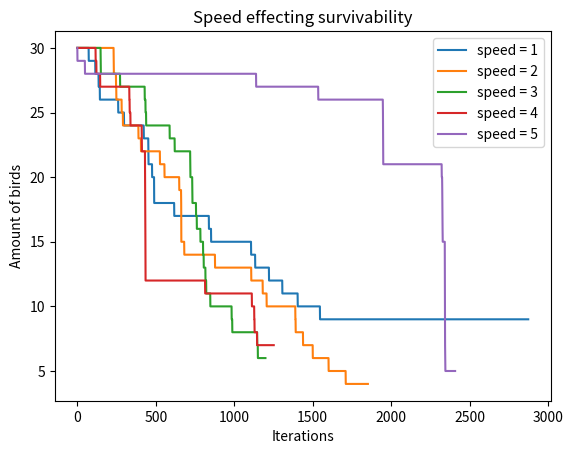

This chart was generated by the following Python code:
# -*- coding: utf-8 -*-
"""
Created on Wed Jan 12 17:22:51 2022

[redacted]
"""

import matplotlib.pyplot as plt

data1 = [30, 30, 30, 30, 30, 30, 30, 30, 30, 30, 30, 30, 30, 30, 30, 30, 30, 30, 30, 30, 30, 30, 30, 30, 30, 30, 30, 30, 30, 30, 30, 30, 30, 30, 30, 30, 30, 30, 30, 30, 30, 30, 30, 30, 30, 30, 30, 30, 30, 30, 30, 30, 30, 30, 30, 30, 30, 30, 30, 30, 30, 30, 30, 30, 30, 30, 30, 30, 30, 30, 30, 30, 30, 29, 29, 29, 29, 29, 29, 29, 29, 29, 29, 29, 29, 29, 29, 29, 29, 29, 29, 29, 29, 29, 29, 29, 29, 29, 29, 29, 29, 29, 29, 29, 29, 29, 29, 29, 29, 29, 29, 29, 29, 29, 29, 28, 28, 28, 28, 28, 28, 28, 28, 28, 28, 28, 28, 28, 28, 28, 28, 28, 28, 28, 28, 28, 27, 27, 27, 27, 27, 27, 27, 27, 26, 26, 26, 26, 26, 26, 26, 26, 26, 26, 26, 26, 26, 26, 26, 26, 26, 26, 26, 26, 26, 26, 26, 26, 26, 26, 26, 26, 26, 26, 26, 26, 26, 26, 26, 26, 26, 26, 26, 26, 26, 26, 26, 26, 26, 26, 26, 26, 26, 26, 26, 26, 26, 26, 26, 26, 26, 26, 26, 26, 26, 26, 26, 26, 26, 26, 26, 26, 26, 26, 26, 26, 26, 26, 26, 26, 26, 26, 26, 26, 26, 26, 26, 26, 26, 26, 26, 26, 26, 26, 26, 26, 26, 26, 26, 26, 26, 26, 26, 26, 26, 26, 26, 26, 26, 26, 26, 26, 26, 26, 26, 26, 26, 26, 26, 26, 26, 25, 25, 25, 25, 25, 25, 25, 25, 25, 25, 25, 25, 25, 25, 25, 25, 25, 25, 25, 25, 25, 25, 25, 25, 25, 25, 25, 25, 25, 25, 25, 25, 25, 25, 25, 25, 25, 24, 24, 24, 24, 24, 24, 24, 24, 24, 24, 24, 24, 24, 24, 24, 24, 24, 24, 24, 24, 24, 24, 24, 24, 24, 24, 24, 24, 24, 24, 24, 24, 24, 24, 24, 24, 24, 24, 24, 24, 24, 24, 24, 24, 24, 24, 24, 24, 24, 24, 24, 24, 24, 24, 24, 24, 24, 24, 24, 24, 24, 24, 24, 24, 24, 24, 24, 24, 24, 24, 24, 24, 24, 24, 24, 24, 24, 24, 24, 24, 24, 24, 24, 24, 24, 24, 24, 24, 24, 24, 24, 24, 24, 24, 24, 24, 24, 24, 24, 24, 24, 24, 24, 24, 24, 24, 24, 24, 24, 24, 24, 24, 24, 24, 24, 24, 24, 24, 24, 24, 24, 24, 24, 24, 24, 24, 23, 23, 23, 23, 23, 23, 23, 23, 23, 23, 23, 23, 23, 23, 23, 23, 23, 23, 23, 23, 23, 23, 23, 23, 23, 23, 23, 23, 23, 22, 21, 21, 21, 21, 21, 21, 21, 21, 21, 21, 21, 21, 21, 21, 21, 21, 21, 21, 21, 21, 21, 21, 21, 20, 20, 20, 20, 20, 20, 20, 20, 20, 20, 20, 20, 20, 18, 18, 18, 18, 18, 18, 18, 18, 18, 18, 18, 18, 18, 18, 18, 18, 18, 18, 18, 18, 18, 18, 18, 18, 18, 18, 18, 18, 18, 18, 18, 18, 18, 18, 18, 18, 18, 18, 18, 18, 18, 18, 18, 18, 18, 18, 18, 18, 18, 18, 18, 18, 18, 18, 18, 18, 18, 18, 18, 18, 18, 18, 18, 18, 18, 18, 18, 18, 18, 18, 18, 18, 18, 18, 18, 18, 18, 18, 18, 18, 18, 18, 18, 18, 18, 18, 18, 18, 18, 18, 18, 18, 18, 18, 18, 18, 18, 18, 18, 18, 18, 18, 18, 18, 18, 18, 18, 18, 18, 18, 18, 18, 18, 18, 18, 18, 18, 18, 18, 18, 18, 18, 18, 18, 18, 18, 18, 18, 17, 17, 17, 17, 17, 17, 17, 17, 17, 17, 17, 17, 17, 17, 17, 17, 17, 17, 17, 17, 17, 17, 17, 17, 17, 17, 17, 17, 17, 17, 17, 17, 17, 17, 17, 17, 17, 17, 17, 17, 17, 17, 17, 17, 17, 17, 17, 17, 17, 17, 17, 17, 17, 17, 17, 17, 17, 17, 17, 17, 17, 17, 17, 17, 17, 17, 17, 17, 17, 17, 17, 17, 17, 17, 17, 17, 17, 17, 17, 17, 17, 17, 17, 17, 17, 17, 17, 17, 17, 17, 17, 17, 17, 17, 17, 17, 17, 17, 17, 17, 17, 17, 17, 17, 17, 17, 17, 17, 17, 17, 17, 17, 17, 17, 17, 17, 17, 17, 17, 17, 17, 17, 17, 17, 17, 17, 17, 17, 17, 17, 17, 17, 17, 17, 17, 17, 17, 17, 17, 17, 17, 17, 17, 17, 17, 17, 17, 17, 17, 17, 17, 17, 17, 17, 17, 17, 17, 17, 17, 17, 17, 17, 17, 17, 17, 17, 17, 17, 17, 17, 17, 17, 17, 17, 17, 17, 17, 17, 17, 17, 17, 17, 17, 17, 17, 17, 17, 17, 17, 17, 17, 17, 17, 17, 17, 17, 17, 17, 17, 17, 17, 17, 17, 17, 17, 17, 17, 17, 17, 17, 17, 17, 17, 17, 17, 17, 17, 17, 17, 17, 17, 16, 16, 16, 16, 16, 16, 16, 16, 16, 16, 16, 16, 16, 16, 15, 15, 15, 15, 15, 15, 15, 15, 15, 15, 15, 15, 15, 15, 15, 15, 15, 15, 15, 15, 15, 15, 15, 15, 15, 15, 15, 15, 15, 15, 15, 15, 15, 15, 15, 15, 15, 15, 15, 15, 15, 15, 15, 15, 15, 15, 15, 15, 15, 15, 15, 15, 15, 15, 15, 15, 15, 15, 15, 15, 15, 15, 15, 15, 15, 15, 15, 15, 15, 15, 15, 15, 15, 15, 15, 15, 15, 15, 15, 15, 15, 15, 15, 15, 15, 15, 15, 15, 15, 15, 15, 15, 15, 15, 15, 15, 15, 15, 15, 15, 15, 15, 15, 15, 15, 15, 15, 15, 15, 15, 15, 15, 15, 15, 15, 15, 15, 15, 15, 15, 15, 15, 15, 15, 15, 15, 15, 15, 15, 15, 15, 15, 15, 15, 15, 15, 15, 15, 15, 15, 15, 15, 15, 15, 15, 15, 15, 15, 15, 15, 15, 15, 15, 15, 15, 15, 15, 15, 15, 15, 15, 15, 15, 15, 15, 15, 15, 15, 15, 15, 15, 15, 15, 15, 15, 15, 15, 15, 15, 15, 15, 15, 15, 15, 15, 15, 15, 15, 15, 15, 15, 15, 15, 15, 15, 15, 15, 15, 15, 15, 15, 15, 15, 15, 15, 15, 15, 15, 15, 15, 15, 15, 15, 15, 15, 15, 15, 15, 15, 15, 15, 15, 15, 15, 15, 15, 15, 15, 15, 15, 15, 15, 15, 15, 15, 15, 15, 15, 15, 15, 15, 15, 15, 15, 15, 15, 15, 15, 15, 15, 15, 15, 15, 15, 15, 14, 14, 14, 14, 14, 14, 14, 14, 14, 14, 14, 14, 14, 14, 14, 14, 14, 14, 14, 14, 14, 14, 14, 14, 14, 14, 13, 13, 13, 13, 13, 13, 13, 13, 13, 13, 13, 13, 13, 13, 13, 13, 13, 13, 13, 13, 13, 13, 13, 13, 13, 13, 13, 13, 13, 13, 13, 13, 13, 13, 13, 13, 13, 13, 13, 13, 13, 13, 13, 13, 13, 13, 13, 13, 13, 13, 13, 13, 13, 13, 13, 13, 13, 13, 13, 13, 13, 13, 13, 13, 13, 13, 13, 13, 13, 13, 13, 13, 13, 13, 13, 13, 13, 13, 13, 13, 13, 13, 13, 13, 13, 13, 13, 13, 12, 12, 12, 12, 12, 12, 12, 12, 12, 12, 12, 12, 12, 12, 12, 12, 12, 12, 12, 12, 12, 12, 12, 12, 12, 12, 12, 12, 12, 12, 12, 12, 12, 12, 12, 12, 12, 12, 12, 12, 12, 12, 12, 12, 12, 12, 12, 12, 12, 12, 12, 12, 12, 12, 12, 12, 12, 12, 12, 12, 12, 12, 12, 12, 12, 12, 12, 12, 12, 12, 12, 12, 12, 12, 12, 12, 12, 12, 12, 12, 12, 12, 12, 12, 12, 11, 11, 11, 11, 11, 11, 11, 11, 11, 11, 11, 11, 11, 11, 11, 11, 11, 11, 11, 11, 11, 11, 11, 11, 11, 11, 11, 11, 11, 11, 11, 11, 11, 11, 11, 11, 11, 11, 11, 11, 11, 11, 11, 11, 11, 11, 11, 11, 11, 11, 11, 11, 11, 11, 11, 11, 11, 11, 11, 11, 11, 11, 11, 11, 11, 11, 11, 11, 11, 11, 11, 11, 11, 11, 11, 11, 11, 11, 11, 11, 11, 11, 11, 11, 11, 11, 11, 11, 11, 11, 11, 11, 11, 11, 11, 11, 11, 11, 10, 10, 10, 10, 10, 10, 10, 10, 10, 10, 10, 10, 10, 10, 10, 10, 10, 10, 10, 10, 10, 10, 10, 10, 10, 10, 10, 10, 10, 10, 10, 10, 10, 10, 10, 10, 10, 10, 10, 10, 10, 10, 10, 10, 10, 10, 10, 10, 10, 10, 10, 10, 10, 10, 10, 10, 10, 10, 10, 10, 10, 10, 10, 10, 10, 10, 10, 10, 10, 10, 10, 10, 10, 10, 10, 10, 10, 10, 10, 10, 10, 10, 10, 10, 10, 10, 10, 10, 10, 10, 10, 10, 10, 10, 10, 10, 10, 10, 10, 10, 10, 10, 10, 10, 10, 10, 10, 10, 10, 10, 10, 10, 10, 10, 10, 10, 10, 10, 10, 10, 10, 10, 10, 10, 10, 10, 10, 10, 10, 10, 10, 10, 10, 10, 10, 10, 10, 10, 10, 10, 10, 10, 9, 9, 9, 9, 9, 9, 9, 9, 9, 9, 9, 9, 9, 9, 9, 9, 9, 9, 9, 9, 9, 9, 9, 9, 9, 9, 9, 9, 9, 9, 9, 9, 9, 9, 9, 9, 9, 9, 9, 9, 9, 9, 9, 9, 9, 9, 9, 9, 9, 9, 9, 9, 9, 9, 9, 9, 9, 9, 9, 9, 9, 9, 9, 9, 9, 9, 9, 9, 9, 9, 9, 9, 9, 9, 9, 9, 9, 9, 9, 9, 9, 9, 9, 9, 9, 9, 9, 9, 9, 9, 9, 9, 9, 9, 9, 9, 9, 9, 9, 9, 9, 9, 9, 9, 9, 9, 9, 9, 9, 9, 9, 9, 9, 9, 9, 9, 9, 9, 9, 9, 9, 9, 9, 9, 9, 9, 9, 9, 9, 9, 9, 9, 9, 9, 9, 9, 9, 9, 9, 9, 9, 9, 9, 9, 9, 9, 9, 9, 9, 9, 9, 9, 9, 9, 9, 9, 9, 9, 9, 9, 9, 9, 9, 9, 9, 9, 9, 9, 9, 9, 9, 9, 9, 9, 9, 9, 9, 9, 9, 9, 9, 9, 9, 9, 9, 9, 9, 9, 9, 9, 9, 9, 9, 9, 9, 9, 9, 9, 9, 9, 9, 9, 9, 9, 9, 9, 9, 9, 9, 9, 9, 9, 9, 9, 9, 9, 9, 9, 9, 9, 9, 9, 9, 9, 9, 9, 9, 9, 9, 9, 9, 9, 9, 9, 9, 9, 9, 9, 9, 9, 9, 9, 9, 9, 9, 9, 9, 9, 9, 9, 9, 9, 9, 9, 9, 9, 9, 9, 9, 9, 9, 9, 9, 9, 9, 9, 9, 9, 9, 9, 9, 9, 9, 9, 9, 9, 9, 9, 9, 9, 9, 9, 9, 9, 9, 9, 9, 9, 9, 9, 9, 9, 9, 9, 9, 9, 9, 9, 9, 9, 9, 9, 9, 9, 9, 9, 9, 9, 9, 9, 9, 9, 9, 9, 9, 9, 9, 9, 9, 9, 9, 9, 9, 9, 9, 9, 9, 9, 9, 9, 9, 9, 9, 9, 9, 9, 9, 9, 9, 9, 9, 9, 9, 9, 9, 9, 9, 9, 9, 9, 9, 9, 9, 9, 9, 9, 9, 9, 9, 9, 9, 9, 9, 9, 9, 9, 9, 9, 9, 9, 9, 9, 9, 9, 9, 9, 9, 9, 9, 9, 9, 9, 9, 9, 9, 9, 9, 9, 9, 9, 9, 9, 9, 9, 9, 9, 9, 9, 9, 9, 9, 9, 9, 9, 9, 9, 9, 9, 9, 9, 9, 9, 9, 9, 9, 9, 9, 9, 9, 9, 9, 9, 9, 9, 9, 9, 9, 9, 9, 9, 9, 9, 9, 9, 9, 9, 9, 9, 9, 9, 9, 9, 9, 9, 9, 9, 9, 9, 9, 9, 9, 9, 9, 9, 9, 9, 9, 9, 9, 9, 9, 9, 9, 9, 9, 9, 9, 9, 9, 9, 9, 9, 9, 9, 9, 9, 9, 9, 9, 9, 9, 9, 9, 9, 9, 9, 9, 9, 9, 9, 9, 9, 9, 9, 9, 9, 9, 9, 9, 9, 9, 9, 9, 9, 9, 9, 9, 9, 9, 9, 9, 9, 9, 9, 9, 9, 9, 9, 9, 9, 9, 9, 9, 9, 9, 9, 9, 9, 9, 9, 9, 9, 9, 9, 9, 9, 9, 9, 9, 9, 9, 9, 9, 9, 9, 9, 9, 9, 9, 9, 9, 9, 9, 9, 9, 9, 9, 9, 9, 9, 9, 9, 9, 9, 9, 9, 9, 9, 9, 9, 9, 9, 9, 9, 9, 9, 9, 9, 9, 9, 9, 9, 9, 9, 9, 9, 9, 9, 9, 9, 9, 9, 9, 9, 9, 9, 9, 9, 9, 9, 9, 9, 9, 9, 9, 9, 9, 9, 9, 9, 9, 9, 9, 9, 9, 9, 9, 9, 9, 9, 9, 9, 9, 9, 9, 9, 9, 9, 9, 9, 9, 9, 9, 9, 9, 9, 9, 9, 9, 9, 9, 9, 9, 9, 9, 9, 9, 9, 9, 9, 9, 9, 9, 9, 9, 9, 9, 9, 9, 9, 9, 9, 9, 9, 9, 9, 9, 9, 9, 9, 9, 9, 9, 9, 9, 9, 9, 9, 9, 9, 9, 9, 9, 9, 9, 9, 9, 9, 9, 9, 9, 9, 9, 9, 9, 9, 9, 9, 9, 9, 9, 9, 9, 9, 9, 9, 9, 9, 9, 9, 9, 9, 9, 9, 9, 9, 9, 9, 9, 9, 9, 9, 9, 9, 9, 9, 9, 9, 9, 9, 9, 9, 9, 9, 9, 9, 9, 9, 9, 9, 9, 9, 9, 9, 9, 9, 9, 9, 9, 9, 9, 9, 9, 9, 9, 9, 9, 9, 9, 9, 9, 9, 9, 9, 9, 9, 9, 9, 9, 9, 9, 9, 9, 9, 9, 9, 9, 9, 9, 9, 9, 9, 9, 9, 9, 9, 9, 9, 9, 9, 9, 9, 9, 9, 9, 9, 9, 9, 9, 9, 9, 9, 9, 9, 9, 9, 9, 9, 9, 9, 9, 9, 9, 9, 9, 9, 9, 9, 9, 9, 9, 9, 9, 9, 9, 9, 9, 9, 9, 9, 9, 9, 9, 9, 9, 9, 9, 9, 9, 9, 9, 9, 9, 9, 9, 9, 9, 9, 9, 9, 9, 9, 9, 9, 9, 9, 9, 9, 9, 9, 9, 9, 9, 9, 9, 9, 9, 9, 9, 9, 9, 9, 9, 9, 9, 9, 9, 9, 9, 9, 9, 9, 9, 9, 9, 9, 9, 9, 9, 9, 9, 9, 9, 9, 9, 9, 9, 9, 9, 9, 9, 9, 9, 9, 9, 9, 9, 9, 9, 9, 9, 9, 9, 9, 9, 9, 9, 9, 9, 9, 9, 9, 9, 9, 9, 9, 9, 9, 9, 9, 9, 9, 9, 9, 9, 9, 9, 9, 9, 9, 9, 9, 9, 9, 9, 9, 9, 9, 9, 9, 9, 9, 9, 9, 9, 9, 9, 9, 9, 9, 9, 9, 9, 9, 9, 9, 9, 9, 9, 9, 9, 9, 9, 9, 9, 9, 9, 9, 9, 9, 9, 9, 9, 9, 9, 9, 9, 9, 9, 9, 9, 9, 9, 9, 9, 9, 9, 9, 9, 9, 9, 9, 9, 9, 9, 9, 9, 9, 9, 9, 9, 9, 9, 9, 9, 9, 9, 9, 9, 9, 9, 9, 9, 9, 9, 9, 9, 9, 9, 9, 9, 9, 9, 9, 9, 9, 9, 9, 9, 9, 9, 9, 9, 9, 9, 9, 9, 9, 9, 9, 9, 9, 9, 9, 9, 9, 9, 9, 9, 9, 9, 9, 9, 9, 9, 9, 9, 9, 9, 9, 9, 9, 9, 9, 9, 9, 9, 9, 9, 9, 9, 9, 9, 9, 9, 9, 9, 9, 9, 9, 9, 9, 9, 9, 9, 9, 9, 9, 9, 9, 9, 9, 9, 9, 9, 9, 9, 9, 9, 9, 9, 9, 9, 9, 9, 9, 9, 9, 9, 9, 9, 9, 9, 9, 9, 9, 9, 9, 9, 9, 9, 9, 9, 9, 9, 9, 9, 9, 9, 9, 9, 9, 9, 9, 9, 9, 9, 9, 9, 9, 9, 9, 9, 9, 9, 9, 9, 9, 9, 9, 9, 9, 9, 9, 9, 9, 9, 9, 9, 9, 9, 9, 9, 9, 9, 9, 9, 9, 9, 9, 9, 9, 9, 9, 9, 9, 9, 9, 9, 9, 9, 9, 9, 9, 9, 9, 9, 9, 9, 9, 9, 9, 9, 9, 9, 9, 9, 9, 9, 9, 9, 9, 9, 9, 9, 9, 9, 9, 9, 9, 9, 9, 9, 9, 9, 9, 9, 9, 9, 9, 9, 9, 9, 9, 9, 9, 9, 9, 9, 9, 9, 9, 9, 9, 9, 9, 9, 9, 9, 9, 9, 9, 9, 9, 9, 9, 9, 9, 9, 9, 9, 9, 9, 9, 9, 9, 9, 9, 9, 9, 9, 9, 9, 9, 9, 9, 9, 9, 9, 9, 9, 9, 9, 9, 9, 9, 9, 9, 9, 9, 9, 9, 9, 9, 9, 9, 9, 9, 9, 9, 9, 9, 9, 9, 9, 9, 9, 9, 9, 9, 9, 9, 9, 9, 9, 9, 9, 9, 9, 9, 9, 9, 9, 9, 9, 9, 9, 9]
data2 = [30, 30, 30, 30, 30, 30, 30, 30, 30, 30, 30, 30, 30, 30, 30, 30, 30, 30, 30, 30, 30, 30, 30, 30, 30, 30, 30, 30, 30, 30, 30, 30, 30, 30, 30, 30, 30, 30, 30, 30, 30, 30, 30, 30, 30, 30, 30, 30, 30, 30, 30, 30, 30, 30, 30, 30, 30, 30, 30, 30, 30, 30, 30, 30, 30, 30, 30, 30, 30, 30, 30, 30, 30, 30, 30, 30, 30, 30, 30, 30, 30, 30, 30, 30, 30, 30, 30, 30, 30, 30, 30, 30, 30, 30, 30, 30, 30, 30, 30, 30, 30, 30, 30, 30, 30, 30, 30, 30, 30, 30, 30, 30, 30, 30, 30, 30, 30, 30, 30, 30, 30, 30, 30, 30, 30, 30, 30, 30, 30, 30, 30, 30, 30, 30, 30, 30, 30, 30, 30, 30, 30, 30, 30, 30, 30, 30, 30, 30, 30, 30, 30, 30, 30, 30, 30, 30, 30, 30, 30, 30, 30, 30, 30, 30, 30, 30, 30, 30, 30, 30, 30, 30, 30, 30, 30, 30, 30, 30, 30, 30, 30, 30, 30, 30, 30, 30, 30, 30, 30, 30, 30, 30, 30, 30, 30, 30, 30, 30, 30, 30, 30, 30, 30, 30, 30, 30, 30, 30, 30, 30, 30, 30, 30, 30, 30, 30, 30, 30, 30, 30, 30, 30, 30, 30, 30, 30, 30, 30, 30, 30, 30, 30, 29, 28, 28, 28, 28, 28, 28, 28, 28, 28, 28, 28, 28, 28, 28, 27, 27, 26, 26, 26, 26, 26, 26, 26, 26, 26, 26, 26, 26, 26, 26, 26, 26, 26, 26, 26, 26, 26, 26, 26, 26, 26, 26, 26, 26, 26, 26, 26, 26, 26, 26, 25, 25, 25, 25, 25, 25, 25, 25, 24, 24, 24, 24, 24, 24, 24, 24, 24, 24, 24, 24, 24, 24, 24, 24, 24, 24, 24, 24, 24, 24, 24, 24, 24, 24, 24, 24, 24, 24, 24, 24, 24, 24, 24, 24, 24, 24, 24, 24, 24, 24, 24, 24, 24, 24, 24, 24, 24, 24, 24, 24, 24, 24, 24, 24, 24, 24, 24, 24, 24, 24, 24, 24, 24, 24, 24, 24, 24, 24, 24, 24, 24, 24, 24, 24, 24, 24, 24, 24, 24, 24, 24, 24, 24, 24, 24, 24, 24, 24, 24, 24, 24, 24, 24, 24, 24, 24, 24, 23, 23, 23, 23, 23, 23, 23, 23, 23, 23, 23, 23, 23, 23, 23, 23, 22, 22, 22, 22, 22, 22, 22, 22, 22, 22, 22, 22, 22, 22, 22, 22, 22, 22, 22, 22, 22, 22, 22, 22, 22, 22, 22, 22, 22, 22, 22, 22, 22, 22, 22, 22, 22, 22, 22, 22, 22, 22, 22, 22, 22, 22, 22, 22, 22, 22, 22, 22, 22, 22, 22, 22, 22, 22, 22, 22, 22, 22, 22, 22, 22, 22, 22, 22, 22, 22, 22, 22, 22, 22, 22, 22, 22, 22, 22, 22, 22, 22, 22, 22, 22, 22, 22, 22, 22, 22, 22, 22, 22, 22, 22, 22, 22, 22, 22, 22, 22, 22, 22, 22, 22, 22, 22, 22, 22, 22, 22, 22, 22, 22, 22, 22, 22, 22, 22, 22, 22, 21, 21, 21, 21, 21, 21, 21, 21, 21, 21, 21, 21, 21, 21, 21, 21, 21, 21, 21, 21, 21, 21, 21, 21, 21, 21, 21, 21, 21, 20, 20, 20, 20, 20, 20, 20, 20, 20, 20, 20, 20, 20, 20, 20, 20, 20, 20, 20, 20, 20, 20, 20, 20, 20, 20, 20, 20, 20, 20, 20, 20, 20, 20, 20, 20, 20, 20, 20, 20, 20, 20, 20, 20, 20, 20, 20, 20, 20, 20, 20, 20, 20, 20, 20, 20, 20, 20, 20, 20, 20, 20, 20, 20, 20, 20, 20, 20, 20, 20, 20, 20, 20, 20, 20, 20, 20, 20, 20, 20, 20, 20, 20, 20, 20, 20, 20, 20, 20, 20, 20, 20, 20, 20, 19, 19, 19, 19, 19, 19, 19, 19, 19, 19, 19, 19, 18, 15, 15, 15, 15, 15, 15, 15, 15, 15, 15, 15, 15, 15, 15, 15, 15, 15, 15, 15, 14, 14, 14, 14, 14, 14, 14, 14, 14, 14, 14, 14, 14, 14, 14, 14, 14, 14, 14, 14, 14, 14, 14, 14, 14, 14, 14, 14, 14, 14, 14, 14, 14, 14, 14, 14, 14, 14, 14, 14, 14, 14, 14, 14, 14, 14, 14, 14, 14, 14, 14, 14, 14, 14, 14, 14, 14, 14, 14, 14, 14, 14, 14, 14, 14, 14, 14, 14, 14, 14, 14, 14, 14, 14, 14, 14, 14, 14, 14, 14, 14, 14, 14, 14, 14, 14, 14, 14, 14, 14, 14, 14, 14, 14, 14, 14, 14, 14, 14, 14, 14, 14, 14, 14, 14, 14, 14, 14, 14, 14, 14, 14, 14, 14, 14, 14, 14, 14, 14, 14, 14, 14, 14, 14, 14, 14, 14, 14, 14, 14, 14, 14, 14, 14, 14, 14, 14, 14, 14, 14, 14, 14, 14, 14, 14, 14, 14, 14, 14, 14, 14, 14, 14, 14, 14, 14, 14, 14, 14, 14, 14, 14, 14, 14, 14, 14, 14, 14, 14, 14, 14, 14, 14, 14, 14, 14, 14, 14, 14, 14, 14, 14, 14, 14, 14, 14, 14, 14, 14, 14, 14, 14, 14, 14, 14, 14, 13, 13, 13, 13, 13, 13, 13, 13, 13, 13, 13, 13, 13, 13, 13, 13, 13, 13, 13, 13, 13, 13, 13, 13, 13, 13, 13, 13, 13, 13, 13, 13, 13, 13, 13, 13, 13, 13, 13, 13, 13, 13, 13, 13, 13, 13, 13, 13, 13, 13, 13, 13, 13, 13, 13, 13, 13, 13, 13, 13, 13, 13, 13, 13, 13, 13, 13, 13, 13, 13, 13, 13, 13, 13, 13, 13, 13, 13, 13, 13, 13, 13, 13, 13, 13, 13, 13, 13, 13, 13, 13, 13, 13, 13, 13, 13, 13, 13, 13, 13, 13, 13, 13, 13, 13, 13, 13, 13, 13, 13, 13, 13, 13, 13, 13, 13, 13, 13, 13, 13, 13, 13, 13, 13, 13, 13, 13, 13, 13, 13, 13, 13, 13, 13, 13, 13, 13, 13, 13, 13, 13, 13, 13, 13, 13, 13, 13, 13, 13, 13, 13, 13, 13, 13, 13, 13, 13, 13, 13, 13, 13, 13, 13, 13, 13, 13, 13, 13, 13, 13, 13, 13, 13, 13, 13, 13, 13, 13, 13, 13, 13, 13, 13, 13, 13, 13, 13, 13, 13, 13, 13, 13, 13, 13, 13, 13, 13, 13, 13, 13, 13, 13, 13, 13, 13, 13, 13, 13, 13, 13, 13, 13, 13, 13, 13, 13, 13, 13, 13, 13, 13, 13, 13, 13, 13, 13, 13, 13, 13, 13, 13, 12, 12, 12, 12, 12, 12, 12, 12, 12, 12, 12, 12, 12, 12, 12, 12, 12, 12, 12, 12, 12, 12, 12, 12, 12, 12, 12, 12, 12, 12, 12, 12, 12, 12, 12, 12, 12, 12, 12, 12, 12, 12, 12, 12, 12, 12, 12, 12, 12, 12, 12, 12, 12, 12, 12, 12, 12, 12, 12, 12, 12, 12, 12, 12, 12, 12, 12, 12, 12, 12, 12, 12, 12, 11, 11, 11, 11, 11, 11, 11, 11, 11, 11, 11, 11, 11, 11, 11, 11, 11, 11, 11, 11, 11, 11, 11, 11, 11, 10, 10, 10, 10, 10, 10, 10, 10, 10, 10, 10, 10, 10, 10, 10, 10, 10, 10, 10, 10, 10, 10, 10, 10, 10, 10, 10, 10, 10, 10, 10, 10, 10, 10, 10, 10, 10, 10, 10, 10, 10, 10, 10, 10, 10, 10, 10, 10, 10, 10, 10, 10, 10, 10, 10, 10, 10, 10, 10, 10, 10, 10, 10, 10, 10, 10, 10, 10, 10, 10, 10, 10, 10, 10, 10, 10, 10, 10, 10, 10, 10, 10, 10, 10, 10, 10, 10, 10, 10, 10, 10, 10, 10, 10, 10, 10, 10, 10, 10, 10, 10, 10, 10, 10, 10, 10, 10, 10, 10, 10, 10, 10, 10, 10, 10, 10, 10, 10, 10, 10, 10, 10, 10, 10, 10, 10, 10, 10, 10, 10, 10, 10, 10, 10, 10, 10, 10, 10, 10, 10, 10, 10, 10, 10, 10, 10, 10, 10, 10, 10, 10, 10, 10, 10, 10, 10, 10, 10, 10, 10, 10, 10, 10, 10, 10, 10, 10, 10, 10, 10, 10, 10, 10, 10, 10, 10, 10, 10, 10, 10, 10, 10, 10, 9, 9, 8, 8, 8, 8, 8, 8, 8, 8, 8, 8, 8, 8, 8, 8, 8, 8, 8, 8, 8, 8, 8, 8, 8, 8, 8, 8, 8, 8, 8, 8, 8, 8, 8, 8, 8, 8, 8, 8, 8, 8, 8, 8, 8, 8, 8, 8, 8, 7, 7, 7, 7, 7, 7, 7, 7, 7, 7, 7, 7, 7, 7, 7, 7, 7, 7, 7, 7, 7, 7, 7, 7, 7, 7, 7, 7, 7, 7, 7, 7, 7, 7, 7, 7, 7, 7, 7, 7, 7, 7, 7, 7, 7, 7, 7, 7, 7, 7, 7, 7, 7, 7, 7, 7, 7, 7, 7, 7, 7, 7, 6, 6, 6, 6, 6, 6, 6, 6, 6, 6, 6, 6, 6, 6, 6, 6, 6, 6, 6, 6, 6, 6, 6, 6, 6, 6, 6, 6, 6, 6, 6, 6, 6, 6, 6, 6, 6, 6, 6, 6, 6, 6, 6, 6, 6, 6, 6, 6, 6, 6, 6, 6, 6, 6, 6, 6, 6, 6, 6, 6, 6, 6, 6, 6, 6, 6, 6, 6, 6, 6, 6, 6, 6, 6, 6, 6, 6, 6, 6, 6, 6, 6, 6, 6, 6, 6, 6, 6, 6, 6, 6, 6, 6, 6, 6, 6, 6, 6, 6, 6, 6, 5, 5, 5, 5, 5, 5, 5, 5, 5, 5, 5, 5, 5, 5, 5, 5, 5, 5, 5, 5, 5, 5, 5, 5, 5, 5, 5, 5, 5, 5, 5, 5, 5, 5, 5, 5, 5, 5, 5, 5, 5, 5, 5, 5, 5, 5, 5, 5, 5, 5, 5, 5, 5, 5, 5, 5, 5, 5, 5, 5, 5, 5, 5, 5, 5, 5, 5, 5, 5, 5, 5, 5, 5, 5, 5, 5, 5, 5, 5, 5, 5, 5, 5, 5, 5, 5, 5, 5, 5, 5, 5, 5, 5, 5, 5, 5, 5, 5, 5, 5, 5, 5, 5, 5, 5, 5, 5, 5, 5, 4, 4, 4, 4, 4, 4, 4, 4, 4, 4, 4, 4, 4, 4, 4, 4, 4, 4, 4, 4, 4, 4, 4, 4, 4, 4, 4, 4, 4, 4, 4, 4, 4, 4, 4, 4, 4, 4, 4, 4, 4, 4, 4, 4, 4, 4, 4, 4, 4, 4, 4, 4, 4, 4, 4, 4, 4, 4, 4, 4, 4, 4, 4, 4, 4, 4, 4, 4, 4, 4, 4, 4, 4, 4, 4, 4, 4, 4, 4, 4, 4, 4, 4, 4, 4, 4, 4, 4, 4, 4, 4, 4, 4, 4, 4, 4, 4, 4, 4, 4, 4, 4, 4, 4, 4, 4, 4, 4, 4, 4, 4, 4, 4, 4, 4, 4, 4, 4, 4, 4, 4, 4, 4, 4, 4, 4, 4, 4, 4, 4, 4, 4, 4, 4, 4, 4, 4, 4, 4, 4, 4, 4]
data3 = [30, 30, 30, 30, 30, 30, 30, 30, 30, 30, 30, 30, 30, 30, 30, 30, 30, 30, 30, 30, 30, 30, 30, 30, 30, 30, 30, 30, 30, 30, 30, 30, 30, 30, 30, 30, 30, 30, 30, 30, 30, 30, 30, 30, 30, 30, 30, 30, 30, 30, 30, 30, 30, 30, 30, 30, 30, 30, 30, 30, 30, 30, 30, 30, 30, 30, 30, 30, 30, 30, 30, 30, 30, 30, 30, 30, 30, 30, 30, 30, 30, 30, 30, 30, 30, 30, 30, 30, 30, 30, 30, 30, 30, 30, 30, 30, 30, 30, 30, 30, 30, 30, 30, 30, 30, 30, 30, 30, 30, 30, 30, 30, 30, 30, 30, 30, 30, 30, 30, 30, 30, 30, 30, 30, 30, 30, 30, 30, 30, 30, 30, 30, 30, 30, 30, 30, 30, 30, 30, 30, 30, 30, 30, 30, 30, 30, 30, 30, 30, 29, 28, 28, 28, 28, 28, 28, 28, 28, 28, 28, 28, 28, 28, 28, 28, 28, 28, 28, 28, 28, 28, 28, 28, 28, 28, 28, 28, 28, 28, 28, 28, 28, 28, 28, 28, 28, 28, 28, 28, 28, 28, 28, 28, 28, 28, 28, 28, 28, 28, 28, 28, 28, 28, 28, 28, 28, 28, 28, 28, 28, 28, 28, 28, 28, 28, 28, 28, 28, 28, 28, 28, 28, 28, 28, 28, 28, 28, 28, 28, 28, 28, 28, 28, 28, 28, 28, 28, 28, 28, 28, 28, 28, 28, 28, 28, 28, 28, 28, 28, 28, 28, 28, 28, 28, 28, 28, 28, 28, 28, 28, 28, 28, 28, 28, 28, 28, 28, 28, 28, 28, 28, 28, 28, 27, 27, 27, 27, 27, 27, 27, 27, 27, 27, 27, 27, 27, 27, 27, 27, 27, 27, 27, 27, 27, 27, 27, 27, 27, 27, 27, 27, 27, 27, 27, 27, 27, 27, 27, 27, 27, 27, 27, 27, 27, 27, 27, 27, 27, 27, 27, 27, 27, 27, 27, 27, 27, 27, 27, 27, 27, 27, 27, 27, 27, 27, 27, 27, 27, 27, 27, 27, 27, 27, 27, 27, 27, 27, 27, 27, 27, 27, 27, 27, 27, 27, 27, 27, 27, 27, 27, 27, 27, 27, 27, 27, 27, 27, 27, 27, 27, 27, 27, 27, 27, 27, 27, 27, 27, 27, 27, 27, 27, 27, 27, 27, 27, 27, 27, 27, 27, 27, 27, 27, 27, 27, 27, 27, 27, 27, 27, 27, 27, 27, 27, 27, 27, 27, 27, 27, 27, 27, 27, 27, 27, 27, 27, 27, 27, 27, 27, 27, 27, 27, 27, 27, 27, 27, 27, 27, 27, 26, 26, 26, 26, 26, 25, 25, 25, 25, 24, 24, 24, 24, 24, 24, 24, 24, 24, 24, 24, 24, 24, 24, 24, 24, 24, 24, 24, 24, 24, 24, 24, 24, 24, 24, 24, 24, 24, 24, 24, 24, 24, 24, 24, 24, 24, 24, 24, 24, 24, 24, 24, 24, 24, 24, 24, 24, 24, 24, 24, 24, 24, 24, 24, 24, 24, 24, 24, 24, 24, 24, 24, 24, 24, 24, 24, 24, 24, 24, 24, 24, 24, 24, 24, 24, 24, 24, 24, 24, 24, 24, 24, 24, 24, 24, 24, 24, 24, 24, 24, 24, 24, 24, 24, 24, 24, 24, 24, 24, 24, 24, 24, 24, 24, 24, 24, 24, 24, 24, 24, 24, 24, 24, 24, 24, 24, 24, 24, 24, 24, 24, 24, 24, 24, 24, 24, 24, 24, 24, 24, 24, 24, 24, 24, 24, 24, 24, 24, 24, 24, 24, 24, 24, 24, 24, 24, 24, 24, 24, 23, 23, 23, 23, 23, 23, 23, 23, 23, 23, 23, 23, 23, 23, 23, 23, 23, 23, 23, 23, 23, 23, 23, 23, 23, 23, 23, 23, 23, 23, 23, 23, 22, 22, 22, 22, 22, 22, 22, 22, 22, 22, 22, 22, 22, 22, 22, 22, 22, 22, 22, 22, 22, 22, 22, 22, 22, 22, 22, 22, 22, 22, 22, 22, 22, 22, 22, 22, 22, 22, 22, 22, 22, 22, 22, 22, 22, 22, 22, 22, 22, 22, 22, 22, 22, 22, 22, 22, 22, 22, 22, 22, 22, 22, 22, 22, 22, 22, 22, 22, 22, 22, 22, 22, 22, 22, 22, 22, 22, 22, 22, 22, 22, 22, 22, 22, 22, 22, 22, 22, 22, 22, 22, 22, 22, 22, 22, 22, 22, 22, 22, 21, 20, 20, 20, 20, 20, 20, 20, 20, 20, 20, 20, 20, 19, 18, 18, 18, 18, 18, 18, 18, 18, 18, 18, 18, 18, 18, 18, 18, 18, 18, 18, 18, 18, 18, 18, 18, 17, 17, 17, 17, 17, 16, 16, 16, 16, 16, 16, 16, 16, 16, 16, 16, 16, 16, 16, 16, 16, 16, 16, 16, 16, 16, 16, 16, 15, 15, 15, 15, 15, 15, 15, 15, 15, 15, 15, 15, 15, 15, 15, 15, 15, 14, 14, 14, 14, 13, 13, 13, 13, 13, 13, 13, 13, 13, 13, 13, 12, 12, 12, 12, 12, 11, 11, 11, 11, 11, 11, 11, 11, 11, 11, 11, 11, 11, 11, 11, 11, 11, 11, 11, 11, 11, 11, 11, 11, 11, 11, 10, 10, 10, 10, 10, 10, 10, 10, 10, 10, 10, 10, 10, 10, 10, 10, 10, 10, 10, 10, 10, 10, 10, 10, 10, 10, 10, 10, 10, 10, 10, 10, 10, 10, 10, 10, 10, 10, 10, 10, 10, 10, 10, 10, 10, 10, 10, 10, 10, 10, 10, 10, 10, 10, 10, 10, 10, 10, 10, 10, 10, 10, 10, 10, 10, 10, 10, 10, 10, 10, 10, 10, 10, 10, 10, 10, 10, 10, 10, 10, 10, 10, 10, 10, 10, 10, 10, 10, 10, 10, 10, 10, 10, 10, 10, 10, 10, 10, 10, 10, 10, 10, 10, 10, 10, 10, 10, 10, 10, 10, 10, 10, 10, 10, 10, 10, 10, 10, 10, 10, 10, 10, 10, 10, 10, 10, 10, 10, 10, 10, 10, 10, 10, 10, 10, 10, 9, 9, 9, 9, 8, 8, 8, 8, 8, 8, 8, 8, 8, 8, 8, 8, 8, 8, 8, 8, 8, 8, 8, 8, 8, 8, 8, 8, 8, 8, 8, 8, 8, 8, 8, 8, 8, 8, 8, 8, 8, 8, 8, 8, 8, 8, 8, 8, 8, 8, 8, 8, 8, 8, 8, 8, 8, 8, 8, 8, 8, 8, 8, 8, 8, 8, 8, 8, 8, 8, 8, 8, 8, 8, 8, 8, 8, 8, 8, 8, 8, 8, 8, 8, 8, 8, 8, 8, 8, 8, 8, 8, 8, 8, 8, 8, 8, 8, 8, 8, 8, 8, 8, 8, 8, 8, 8, 8, 8, 8, 8, 8, 8, 8, 8, 8, 8, 8, 8, 8, 8, 8, 8, 8, 8, 8, 8, 8, 8, 8, 8, 8, 8, 8, 8, 8, 8, 8, 8, 8, 8, 8, 8, 8, 8, 8, 8, 8, 8, 8, 8, 8, 8, 8, 8, 8, 8, 8, 8, 8, 8, 8, 8, 7, 7, 7, 7, 6, 6, 6, 6, 6, 6, 6, 6, 6, 6, 6, 6, 6, 6, 6, 6, 6, 6, 6, 6, 6, 6, 6, 6, 6, 6, 6, 6, 6, 6, 6, 6, 6, 6, 6, 6, 6, 6, 6, 6, 6, 6, 6, 6, 6, 6, 6, 6, 6]
data4 = [30, 30, 30, 30, 30, 30, 30, 30, 30, 30, 30, 30, 30, 30, 30, 30, 30, 30, 30, 30, 30, 30, 30, 30, 30, 30, 30, 30, 30, 30, 30, 30, 30, 30, 30, 30, 30, 30, 30, 30, 30, 30, 30, 30, 30, 30, 30, 30, 30, 30, 30, 30, 30, 30, 30, 30, 30, 30, 30, 30, 30, 30, 30, 30, 30, 30, 30, 30, 30, 30, 30, 30, 30, 30, 30, 30, 30, 30, 30, 30, 30, 30, 30, 30, 30, 30, 30, 30, 30, 30, 30, 30, 30, 30, 30, 30, 30, 30, 30, 30, 30, 30, 30, 30, 30, 30, 30, 30, 30, 30, 30, 30, 30, 30, 30, 30, 30, 29, 29, 29, 29, 29, 28, 28, 28, 28, 28, 28, 28, 28, 28, 28, 28, 28, 28, 28, 28, 28, 28, 28, 28, 28, 28, 28, 28, 28, 27, 27, 27, 27, 27, 27, 27, 27, 27, 27, 27, 27, 27, 27, 27, 27, 27, 27, 27, 27, 27, 27, 27, 27, 27, 27, 27, 27, 27, 27, 27, 27, 27, 27, 27, 27, 27, 27, 27, 27, 27, 27, 27, 27, 27, 27, 27, 27, 27, 27, 27, 27, 27, 27, 27, 27, 27, 27, 27, 27, 27, 27, 27, 27, 27, 27, 27, 27, 27, 27, 27, 27, 27, 27, 27, 27, 27, 27, 27, 27, 27, 27, 27, 27, 27, 27, 27, 27, 27, 27, 27, 27, 27, 27, 27, 27, 27, 27, 27, 27, 27, 27, 27, 27, 27, 27, 27, 27, 27, 27, 27, 27, 27, 27, 27, 27, 27, 27, 27, 27, 27, 27, 27, 27, 27, 27, 27, 27, 27, 27, 27, 27, 27, 27, 27, 27, 27, 27, 27, 27, 27, 27, 27, 27, 27, 27, 27, 27, 27, 27, 27, 27, 27, 27, 27, 27, 27, 27, 27, 27, 27, 27, 27, 27, 27, 27, 27, 27, 27, 27, 27, 27, 27, 27, 27, 27, 27, 27, 27, 27, 27, 27, 27, 27, 27, 27, 26, 26, 25, 25, 25, 25, 25, 24, 24, 24, 24, 24, 24, 24, 24, 24, 24, 24, 24, 24, 24, 24, 24, 24, 24, 24, 24, 24, 24, 24, 24, 24, 24, 24, 24, 24, 24, 24, 24, 24, 24, 24, 24, 24, 24, 24, 24, 24, 24, 24, 24, 24, 24, 24, 24, 24, 24, 24, 24, 24, 24, 24, 24, 24, 24, 24, 24, 24, 24, 24, 24, 24, 24, 24, 24, 24, 24, 24, 24, 23, 22, 22, 22, 22, 22, 22, 22, 22, 22, 22, 22, 22, 22, 22, 22, 22, 22, 22, 22, 22, 20, 18, 15, 12, 12, 12, 12, 12, 12, 12, 12, 12, 12, 12, 12, 12, 12, 12, 12, 12, 12, 12, 12, 12, 12, 12, 12, 12, 12, 12, 12, 12, 12, 12, 12, 12, 12, 12, 12, 12, 12, 12, 12, 12, 12, 12, 12, 12, 12, 12, 12, 12, 12, 12, 12, 12, 12, 12, 12, 12, 12, 12, 12, 12, 12, 12, 12, 12, 12, 12, 12, 12, 12, 12, 12, 12, 12, 12, 12, 12, 12, 12, 12, 12, 12, 12, 12, 12, 12, 12, 12, 12, 12, 12, 12, 12, 12, 12, 12, 12, 12, 12, 12, 12, 12, 12, 12, 12, 12, 12, 12, 12, 12, 12, 12, 12, 12, 12, 12, 12, 12, 12, 12, 12, 12, 12, 12, 12, 12, 12, 12, 12, 12, 12, 12, 12, 12, 12, 12, 12, 12, 12, 12, 12, 12, 12, 12, 12, 12, 12, 12, 12, 12, 12, 12, 12, 12, 12, 12, 12, 12, 12, 12, 12, 12, 12, 12, 12, 12, 12, 12, 12, 12, 12, 12, 12, 12, 12, 12, 12, 12, 12, 12, 12, 12, 12, 12, 12, 12, 12, 12, 12, 12, 12, 12, 12, 12, 12, 12, 12, 12, 12, 12, 12, 12, 12, 12, 12, 12, 12, 12, 12, 12, 12, 12, 12, 12, 12, 12, 12, 12, 12, 12, 12, 12, 12, 12, 12, 12, 12, 12, 12, 12, 12, 12, 12, 12, 12, 12, 12, 12, 12, 12, 12, 12, 12, 12, 12, 12, 12, 12, 12, 12, 12, 12, 12, 12, 12, 12, 12, 12, 12, 12, 12, 12, 12, 12, 12, 12, 12, 12, 12, 12, 12, 12, 12, 12, 12, 12, 12, 12, 12, 12, 12, 12, 12, 12, 12, 12, 12, 12, 12, 12, 12, 12, 12, 12, 12, 12, 12, 12, 12, 12, 12, 12, 12, 12, 12, 12, 12, 12, 12, 12, 12, 12, 12, 12, 12, 12, 12, 12, 12, 12, 12, 12, 12, 12, 12, 12, 12, 12, 12, 12, 12, 12, 12, 12, 12, 12, 12, 12, 12, 12, 12, 12, 12, 12, 12, 12, 12, 12, 12, 12, 12, 12, 12, 12, 12, 12, 12, 12, 12, 12, 12, 12, 12, 12, 12, 12, 12, 12, 12, 12, 12, 12, 12, 12, 12, 12, 12, 12, 12, 12, 11, 11, 11, 11, 11, 11, 11, 11, 11, 11, 11, 11, 11, 11, 11, 11, 11, 11, 11, 11, 11, 11, 11, 11, 11, 11, 11, 11, 11, 11, 11, 11, 11, 11, 11, 11, 11, 11, 11, 11, 11, 11, 11, 11, 11, 11, 11, 11, 11, 11, 11, 11, 11, 11, 11, 11, 11, 11, 11, 11, 11, 11, 11, 11, 11, 11, 11, 11, 11, 11, 11, 11, 11, 11, 11, 11, 11, 11, 11, 11, 11, 11, 11, 11, 11, 11, 11, 11, 11, 11, 11, 11, 11, 11, 11, 11, 11, 11, 11, 11, 11, 11, 11, 11, 11, 11, 11, 11, 11, 11, 11, 11, 11, 11, 11, 11, 11, 11, 11, 11, 11, 11, 11, 11, 11, 11, 11, 11, 11, 11, 11, 11, 11, 11, 11, 11, 11, 11, 11, 11, 11, 11, 11, 11, 11, 11, 11, 11, 11, 11, 11, 11, 11, 11, 11, 11, 11, 11, 11, 11, 11, 11, 11, 11, 11, 11, 11, 11, 11, 11, 11, 11, 11, 11, 11, 11, 11, 11, 11, 11, 11, 11, 11, 11, 11, 11, 11, 11, 11, 11, 11, 11, 11, 11, 11, 11, 11, 11, 11, 11, 11, 11, 11, 11, 11, 11, 11, 11, 11, 11, 11, 11, 11, 11, 11, 11, 11, 11, 11, 11, 11, 11, 11, 11, 11, 11, 11, 11, 11, 11, 11, 11, 11, 11, 11, 11, 11, 11, 11, 11, 11, 11, 11, 11, 11, 11, 11, 11, 11, 11, 11, 11, 11, 11, 11, 11, 11, 11, 11, 11, 11, 11, 11, 11, 11, 11, 11, 11, 11, 11, 11, 11, 11, 11, 11, 11, 11, 11, 11, 11, 11, 11, 11, 11, 11, 11, 11, 11, 11, 11, 11, 11, 11, 11, 11, 11, 11, 11, 10, 10, 10, 10, 10, 10, 10, 10, 10, 10, 10, 10, 10, 10, 10, 9, 9, 8, 8, 8, 8, 8, 8, 8, 8, 8, 8, 8, 8, 8, 8, 8, 8, 7, 7, 7, 7, 7, 7, 7, 7, 7, 7, 7, 7, 7, 7, 7, 7, 7, 7, 7, 7, 7, 7, 7, 7, 7, 7, 7, 7, 7, 7, 7, 7, 7, 7, 7, 7, 7, 7, 7, 7, 7, 7, 7, 7, 7, 7, 7, 7, 7, 7, 7, 7, 7, 7, 7, 7, 7, 7, 7, 7, 7, 7, 7, 7, 7, 7, 7, 7, 7, 7, 7, 7, 7, 7, 7, 7, 7, 7, 7, 7, 7, 7, 7, 7, 7, 7, 7, 7, 7, 7, 7, 7, 7, 7, 7, 7, 7, 7, 7, 7, 7, 7, 7, 7, 7, 7, 7]
data5 = [30, 29, 29, 29, 29, 29, 29, 29, 29, 29, 29, 29, 29, 29, 29, 29, 29, 29, 29, 29, 29, 29, 29, 29, 29, 29, 29, 29, 29, 29, 29, 29, 29, 29, 29, 29, 29, 29, 29, 29, 29, 29, 29, 29, 29, 29, 29, 29, 29, 28, 28, 28, 28, 28, 28, 28, 28, 28, 28, 28, 28, 28, 28, 28, 28, 28, 28, 28, 28, 28, 28, 28, 28, 28, 28, 28, 28, 28, 28, 28, 28, 28, 28, 28, 28, 28, 28, 28, 28, 28, 28, 28, 28, 28, 28, 28, 28, 28, 28, 28, 28, 28, 28, 28, 28, 28, 28, 28, 28, 28, 28, 28, 28, 28, 28, 28, 28, 28, 28, 28, 28, 28, 28, 28, 28, 28, 28, 28, 28, 28, 28, 28, 28, 28, 28, 28, 28, 28, 28, 28, 28, 28, 28, 28, 28, 28, 28, 28, 28, 28, 28, 28, 28, 28, 28, 28, 28, 28, 28, 28, 28, 28, 28, 28, 28, 28, 28, 28, 28, 28, 28, 28, 28, 28, 28, 28, 28, 28, 28, 28, 28, 28, 28, 28, 28, 28, 28, 28, 28, 28, 28, 28, 28, 28, 28, 28, 28, 28, 28, 28, 28, 28, 28, 28, 28, 28, 28, 28, 28, 28, 28, 28, 28, 28, 28, 28, 28, 28, 28, 28, 28, 28, 28, 28, 28, 28, 28, 28, 28, 28, 28, 28, 28, 28, 28, 28, 28, 28, 28, 28, 28, 28, 28, 28, 28, 28, 28, 28, 28, 28, 28, 28, 28, 28, 28, 28, 28, 28, 28, 28, 28, 28, 28, 28, 28, 28, 28, 28, 28, 28, 28, 28, 28, 28, 28, 28, 28, 28, 28, 28, 28, 28, 28, 28, 28, 28, 28, 28, 28, 28, 28, 28, 28, 28, 28, 28, 28, 28, 28, 28, 28, 28, 28, 28, 28, 28, 28, 28, 28, 28, 28, 28, 28, 28, 28, 28, 28, 28, 28, 28, 28, 28, 28, 28, 28, 28, 28, 28, 28, 28, 28, 28, 28, 28, 28, 28, 28, 28, 28, 28, 28, 28, 28, 28, 28, 28, 28, 28, 28, 28, 28, 28, 28, 28, 28, 28, 28, 28, 28, 28, 28, 28, 28, 28, 28, 28, 28, 28, 28, 28, 28, 28, 28, 28, 28, 28, 28, 28, 28, 28, 28, 28, 28, 28, 28, 28, 28, 28, 28, 28, 28, 28, 28, 28, 28, 28, 28, 28, 28, 28, 28, 28, 28, 28, 28, 28, 28, 28, 28, 28, 28, 28, 28, 28, 28, 28, 28, 28, 28, 28, 28, 28, 28, 28, 28, 28, 28, 28, 28, 28, 28, 28, 28, 28, 28, 28, 28, 28, 28, 28, 28, 28, 28, 28, 28, 28, 28, 28, 28, 28, 28, 28, 28, 28, 28, 28, 28, 28, 28, 28, 28, 28, 28, 28, 28, 28, 28, 28, 28, 28, 28, 28, 28, 28, 28, 28, 28, 28, 28, 28, 28, 28, 28, 28, 28, 28, 28, 28, 28, 28, 28, 28, 28, 28, 28, 28, 28, 28, 28, 28, 28, 28, 28, 28, 28, 28, 28, 28, 28, 28, 28, 28, 28, 28, 28, 28, 28, 28, 28, 28, 28, 28, 28, 28, 28, 28, 28, 28, 28, 28, 28, 28, 28, 28, 28, 28, 28, 28, 28, 28, 28, 28, 28, 28, 28, 28, 28, 28, 28, 28, 28, 28, 28, 28, 28, 28, 28, 28, 28, 28, 28, 28, 28, 28, 28, 28, 28, 28, 28, 28, 28, 28, 28, 28, 28, 28, 28, 28, 28, 28, 28, 28, 28, 28, 28, 28, 28, 28, 28, 28, 28, 28, 28, 28, 28, 28, 28, 28, 28, 28, 28, 28, 28, 28, 28, 28, 28, 28, 28, 28, 28, 28, 28, 28, 28, 28, 28, 28, 28, 28, 28, 28, 28, 28, 28, 28, 28, 28, 28, 28, 28, 28, 28, 28, 28, 28, 28, 28, 28, 28, 28, 28, 28, 28, 28, 28, 28, 28, 28, 28, 28, 28, 28, 28, 28, 28, 28, 28, 28, 28, 28, 28, 28, 28, 28, 28, 28, 28, 28, 28, 28, 28, 28, 28, 28, 28, 28, 28, 28, 28, 28, 28, 28, 28, 28, 28, 28, 28, 28, 28, 28, 28, 28, 28, 28, 28, 28, 28, 28, 28, 28, 28, 28, 28, 28, 28, 28, 28, 28, 28, 28, 28, 28, 28, 28, 28, 28, 28, 28, 28, 28, 28, 28, 28, 28, 28, 28, 28, 28, 28, 28, 28, 28, 28, 28, 28, 28, 28, 28, 28, 28, 28, 28, 28, 28, 28, 28, 28, 28, 28, 28, 28, 28, 28, 28, 28, 28, 28, 28, 28, 28, 28, 28, 28, 28, 28, 28, 28, 28, 28, 28, 28, 28, 28, 28, 28, 28, 28, 28, 28, 28, 28, 28, 28, 28, 28, 28, 28, 28, 28, 28, 28, 28, 28, 28, 28, 28, 28, 28, 28, 28, 28, 28, 28, 28, 28, 28, 28, 28, 28, 28, 28, 28, 28, 28, 28, 28, 28, 28, 28, 28, 28, 28, 28, 28, 28, 28, 28, 28, 28, 28, 28, 28, 28, 28, 28, 28, 28, 28, 28, 28, 28, 28, 28, 28, 28, 28, 28, 28, 28, 28, 28, 28, 28, 28, 28, 28, 28, 28, 28, 28, 28, 28, 28, 28, 28, 28, 28, 28, 28, 28, 28, 28, 28, 28, 28, 28, 28, 28, 28, 28, 28, 28, 28, 28, 28, 28, 28, 28, 28, 28, 28, 28, 28, 28, 28, 28, 28, 28, 28, 28, 28, 28, 28, 28, 28, 28, 28, 28, 28, 28, 28, 28, 28, 28, 28, 28, 28, 28, 28, 28, 28, 28, 28, 28, 28, 28, 28, 28, 28, 28, 28, 28, 28, 28, 28, 28, 28, 28, 28, 28, 28, 28, 28, 28, 28, 28, 28, 28, 28, 28, 28, 28, 28, 28, 28, 28, 28, 28, 28, 28, 28, 28, 28, 28, 28, 28, 28, 28, 28, 28, 28, 28, 28, 28, 28, 28, 28, 28, 28, 28, 28, 28, 28, 28, 28, 28, 28, 28, 28, 28, 28, 28, 28, 28, 28, 28, 28, 28, 28, 28, 28, 28, 28, 28, 28, 28, 28, 28, 28, 28, 28, 28, 28, 28, 28, 28, 28, 28, 28, 28, 28, 28, 28, 28, 28, 28, 28, 28, 28, 28, 28, 28, 28, 28, 28, 28, 28, 28, 28, 28, 28, 28, 28, 28, 28, 28, 28, 28, 28, 28, 28, 28, 28, 28, 28, 28, 28, 28, 28, 28, 28, 28, 28, 28, 28, 28, 28, 28, 28, 28, 28, 28, 28, 28, 28, 28, 28, 28, 28, 28, 28, 28, 28, 28, 28, 28, 28, 28, 28, 28, 28, 28, 28, 28, 28, 28, 28, 28, 28, 28, 28, 28, 28, 28, 28, 28, 28, 28, 28, 28, 28, 28, 28, 28, 28, 28, 28, 28, 28, 28, 28, 28, 28, 28, 28, 28, 28, 28, 28, 28, 28, 28, 28, 28, 28, 28, 28, 28, 28, 27, 27, 27, 27, 27, 27, 27, 27, 27, 27, 27, 27, 27, 27, 27, 27, 27, 27, 27, 27, 27, 27, 27, 27, 27, 27, 27, 27, 27, 27, 27, 27, 27, 27, 27, 27, 27, 27, 27, 27, 27, 27, 27, 27, 27, 27, 27, 27, 27, 27, 27, 27, 27, 27, 27, 27, 27, 27, 27, 27, 27, 27, 27, 27, 27, 27, 27, 27, 27, 27, 27, 27, 27, 27, 27, 27, 27, 27, 27, 27, 27, 27, 27, 27, 27, 27, 27, 27, 27, 27, 27, 27, 27, 27, 27, 27, 27, 27, 27, 27, 27, 27, 27, 27, 27, 27, 27, 27, 27, 27, 27, 27, 27, 27, 27, 27, 27, 27, 27, 27, 27, 27, 27, 27, 27, 27, 27, 27, 27, 27, 27, 27, 27, 27, 27, 27, 27, 27, 27, 27, 27, 27, 27, 27, 27, 27, 27, 27, 27, 27, 27, 27, 27, 27, 27, 27, 27, 27, 27, 27, 27, 27, 27, 27, 27, 27, 27, 27, 27, 27, 27, 27, 27, 27, 27, 27, 27, 27, 27, 27, 27, 27, 27, 27, 27, 27, 27, 27, 27, 27, 27, 27, 27, 27, 27, 27, 27, 27, 27, 27, 27, 27, 27, 27, 27, 27, 27, 27, 27, 27, 27, 27, 27, 27, 27, 27, 27, 27, 27, 27, 27, 27, 27, 27, 27, 27, 27, 27, 27, 27, 27, 27, 27, 27, 27, 27, 27, 27, 27, 27, 27, 27, 27, 27, 27, 27, 27, 27, 27, 27, 27, 27, 27, 27, 27, 27, 27, 27, 27, 27, 27, 27, 27, 27, 27, 27, 27, 27, 27, 27, 27, 27, 27, 27, 27, 27, 27, 27, 27, 27, 27, 27, 27, 27, 27, 27, 27, 27, 27, 27, 27, 27, 27, 27, 27, 27, 27, 27, 27, 27, 27, 27, 27, 27, 27, 27, 27, 27, 27, 27, 27, 27, 27, 27, 27, 27, 27, 27, 27, 27, 27, 27, 27, 27, 27, 27, 27, 27, 27, 27, 27, 27, 27, 27, 27, 27, 27, 27, 27, 27, 27, 27, 27, 27, 27, 27, 27, 27, 27, 27, 27, 27, 27, 27, 27, 27, 27, 27, 27, 27, 27, 27, 27, 27, 27, 27, 27, 27, 27, 27, 27, 27, 27, 27, 27, 27, 27, 27, 27, 27, 27, 27, 27, 27, 27, 27, 27, 27, 27, 27, 27, 27, 27, 27, 27, 27, 26, 26, 26, 26, 26, 26, 26, 26, 26, 26, 26, 26, 26, 26, 26, 26, 26, 26, 26, 26, 26, 26, 26, 26, 26, 26, 26, 26, 26, 26, 26, 26, 26, 26, 26, 26, 26, 26, 26, 26, 26, 26, 26, 26, 26, 26, 26, 26, 26, 26, 26, 26, 26, 26, 26, 26, 26, 26, 26, 26, 26, 26, 26, 26, 26, 26, 26, 26, 26, 26, 26, 26, 26, 26, 26, 26, 26, 26, 26, 26, 26, 26, 26, 26, 26, 26, 26, 26, 26, 26, 26, 26, 26, 26, 26, 26, 26, 26, 26, 26, 26, 26, 26, 26, 26, 26, 26, 26, 26, 26, 26, 26, 26, 26, 26, 26, 26, 26, 26, 26, 26, 26, 26, 26, 26, 26, 26, 26, 26, 26, 26, 26, 26, 26, 26, 26, 26, 26, 26, 26, 26, 26, 26, 26, 26, 26, 26, 26, 26, 26, 26, 26, 26, 26, 26, 26, 26, 26, 26, 26, 26, 26, 26, 26, 26, 26, 26, 26, 26, 26, 26, 26, 26, 26, 26, 26, 26, 26, 26, 26, 26, 26, 26, 26, 26, 26, 26, 26, 26, 26, 26, 26, 26, 26, 26, 26, 26, 26, 26, 26, 26, 26, 26, 26, 26, 26, 26, 26, 26, 26, 26, 26, 26, 26, 26, 26, 26, 26, 26, 26, 26, 26, 26, 26, 26, 26, 26, 26, 26, 26, 26, 26, 26, 26, 26, 26, 26, 26, 26, 26, 26, 26, 26, 26, 26, 26, 26, 26, 26, 26, 26, 26, 26, 26, 26, 26, 26, 26, 26, 26, 26, 26, 26, 26, 26, 26, 26, 26, 26, 26, 26, 26, 26, 26, 26, 26, 26, 26, 26, 26, 26, 26, 26, 26, 26, 26, 26, 26, 26, 26, 26, 26, 26, 26, 26, 26, 26, 26, 26, 26, 26, 26, 26, 26, 26, 26, 26, 26, 26, 26, 26, 26, 26, 26, 26, 26, 26, 26, 26, 26, 26, 26, 26, 26, 26, 26, 26, 26, 26, 26, 26, 26, 26, 26, 26, 26, 26, 26, 26, 26, 26, 26, 26, 26, 26, 26, 26, 26, 26, 26, 26, 26, 26, 26, 26, 26, 26, 26, 26, 26, 26, 26, 26, 26, 26, 26, 26, 26, 26, 26, 26, 26, 26, 26, 26, 26, 26, 26, 26, 26, 26, 26, 26, 26, 26, 26, 26, 26, 26, 26, 26, 26, 26, 26, 26, 26, 26, 26, 26, 26, 26, 26, 26, 26, 26, 26, 26, 26, 26, 26, 26, 26, 25, 23, 21, 21, 21, 21, 21, 21, 21, 21, 21, 21, 21, 21, 21, 21, 21, 21, 21, 21, 21, 21, 21, 21, 21, 21, 21, 21, 21, 21, 21, 21, 21, 21, 21, 21, 21, 21, 21, 21, 21, 21, 21, 21, 21, 21, 21, 21, 21, 21, 21, 21, 21, 21, 21, 21, 21, 21, 21, 21, 21, 21, 21, 21, 21, 21, 21, 21, 21, 21, 21, 21, 21, 21, 21, 21, 21, 21, 21, 21, 21, 21, 21, 21, 21, 21, 21, 21, 21, 21, 21, 21, 21, 21, 21, 21, 21, 21, 21, 21, 21, 21, 21, 21, 21, 21, 21, 21, 21, 21, 21, 21, 21, 21, 21, 21, 21, 21, 21, 21, 21, 21, 21, 21, 21, 21, 21, 21, 21, 21, 21, 21, 21, 21, 21, 21, 21, 21, 21, 21, 21, 21, 21, 21, 21, 21, 21, 21, 21, 21, 21, 21, 21, 21, 21, 21, 21, 21, 21, 21, 21, 21, 21, 21, 21, 21, 21, 21, 21, 21, 21, 21, 21, 21, 21, 21, 21, 21, 21, 21, 21, 21, 21, 21, 21, 21, 21, 21, 21, 21, 21, 21, 21, 21, 21, 21, 21, 21, 21, 21, 21, 21, 21, 21, 21, 21, 21, 21, 21, 21, 21, 21, 21, 21, 21, 21, 21, 21, 21, 21, 21, 21, 21, 21, 21, 21, 21, 21, 21, 21, 21, 21, 21, 21, 21, 21, 21, 21, 21, 21, 21, 21, 21, 21, 21, 21, 21, 21, 21, 21, 21, 21, 21, 21, 21, 21, 21, 21, 21, 21, 21, 21, 21, 21, 21, 21, 21, 21, 21, 21, 21, 21, 21, 21, 21, 21, 21, 21, 21, 21, 21, 21, 21, 21, 21, 21, 21, 21, 21, 21, 21, 21, 21, 21, 21, 21, 21, 21, 21, 21, 21, 21, 21, 21, 21, 21, 21, 21, 21, 21, 21, 21, 21, 21, 21, 21, 21, 21, 21, 21, 21, 21, 21, 21, 21, 21, 21, 21, 21, 21, 21, 21, 21, 21, 21, 21, 21, 21, 21, 21, 21, 21, 21, 21, 21, 21, 21, 21, 21, 21, 21, 21, 21, 21, 21, 21, 21, 21, 21, 21, 21, 21, 21, 21, 21, 21, 21, 21, 21, 21, 21, 21, 21, 21, 21, 20, 20, 20, 19, 17, 16, 15, 15, 15, 15, 15, 15, 15, 15, 15, 15, 15, 15, 15, 15, 11, 7, 6, 5, 5, 5, 5, 5, 5, 5, 5, 5, 5, 5, 5, 5, 5, 5, 5, 5, 5, 5, 5, 5, 5, 5, 5, 5, 5, 5, 5, 5, 5, 5, 5, 5, 5, 5, 5, 5, 5, 5, 5, 5, 5, 5, 5, 5, 5, 5, 5, 5, 5, 5, 5, 5, 5, 5, 5, 5, 5, 5, 5, 5, 5, 5]


plt.title("Speed effecting survivability")
plt.xlabel("Iterations")
plt.ylabel("Amount of birds")
plt.plot(data1, label="speed = 1")
plt.plot(data2, label="speed = 2")
plt.plot(data3, label="speed = 3")
plt.plot(data4, label="speed = 4")
plt.plot(data5, label="speed = 5")
plt.legend()
plt.show()

